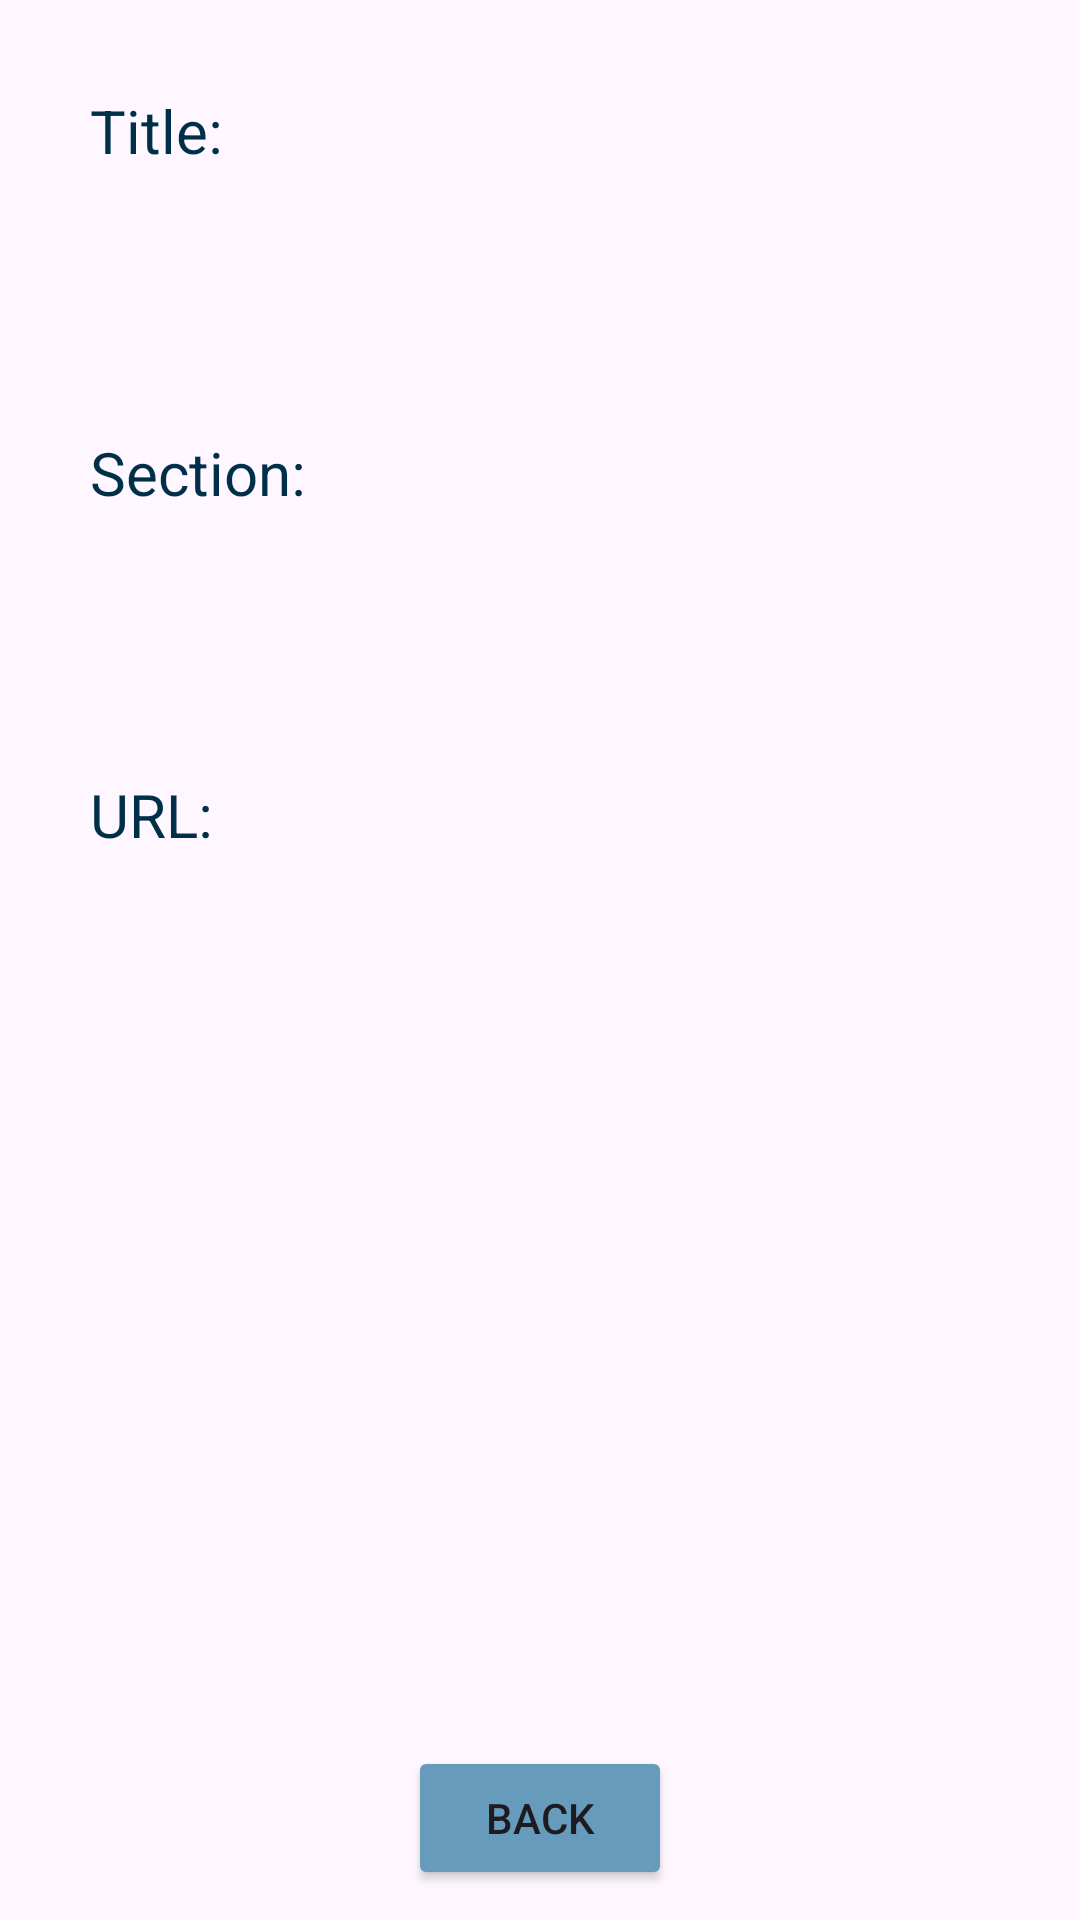

The Android layout XML behind this screen, and the referenced resources:
<!-- AndroidManifest.xml: application theme Theme.MGI_FinalProject -->
<!-- res/layout/activity_article_display.xml -->
<?xml version="1.0" encoding="utf-8"?>
<androidx.constraintlayout.widget.ConstraintLayout xmlns:android="http://schemas.android.com/apk/res/android"
    xmlns:app="http://schemas.android.com/apk/res-auto"
    xmlns:tools="http://schemas.android.com/tools"
    android:id="@+id/main"
    android:layout_width="match_parent"
    android:layout_height="match_parent"
    tools:context=".ArticleDisplay"
    android:backgroundTint="@color/background">


    <TextView
        android:layout_width="wrap_content"
        android:layout_height="wrap_content"
        android:id="@+id/titleT"
        android:text="@string/title"
        android:layout_marginTop="30dp"
        android:layout_marginStart="30dp"
        android:textSize="20sp"
        app:layout_constraintTop_toTopOf="parent"
        app:layout_constraintStart_toStartOf="parent"
        android:textColor="@color/dark_blue"
        />

    <TextView
        android:layout_width="300dp"
        android:layout_height="wrap_content"
        android:id="@+id/title"
        android:layout_marginTop="30dp"
        android:layout_marginStart="50dp"
        android:textSize="20sp"
        app:layout_constraintTop_toBottomOf="@+id/titleT"
        app:layout_constraintStart_toStartOf="parent"
        />

    <TextView
        android:layout_width="wrap_content"
        android:layout_height="wrap_content"
        android:id="@+id/sectionT"
        android:text="@string/sec"
        android:layout_marginTop="30dp"
        android:layout_marginStart="30dp"
        android:textSize="20sp"
        app:layout_constraintTop_toBottomOf="@+id/title"
        app:layout_constraintStart_toStartOf="parent"
        android:textColor="@color/dark_blue"
        />

    <TextView
        android:layout_width="wrap_content"
        android:layout_height="wrap_content"
        android:id="@+id/section"
        android:layout_marginTop="30dp"
        android:layout_marginStart="50dp"
        android:textSize="20sp"
        app:layout_constraintTop_toBottomOf="@+id/sectionT"
        app:layout_constraintStart_toStartOf="parent"
        />

    <TextView
        android:layout_width="wrap_content"
        android:layout_height="wrap_content"
        android:textColor="@color/dark_blue"
        android:id="@+id/urlT"
        android:text="@string/url"
        android:layout_marginTop="30dp"
        android:layout_marginStart="30dp"
        android:textSize="20sp"
        app:layout_constraintTop_toBottomOf="@+id/section"
        app:layout_constraintStart_toStartOf="parent"
        />

    <TextView
        android:layout_width="300dp"
        android:layout_height="wrap_content"
        android:id="@+id/url"
        android:layout_marginTop="30dp"
        android:layout_marginStart="50dp"
        android:textSize="20sp"
        app:layout_constraintTop_toBottomOf="@+id/urlT"
        app:layout_constraintStart_toStartOf="parent"
        />

    <Button
        android:layout_width="wrap_content"
        android:layout_height="wrap_content"
        android:id="@+id/backButton"
        android:text="@string/back"
        app:layout_constraintBottom_toBottomOf="parent"
        app:layout_constraintStart_toStartOf="parent"
        app:layout_constraintEnd_toEndOf="parent"
        android:layout_marginBottom="10dp"
        android:backgroundTint="@color/light_blue"
       />

</androidx.constraintlayout.widget.ConstraintLayout>
<!-- resources referenced by this layout -->
<resources>
  <color name="background">#fdf0d5</color>
  <color name="dark_blue">#003049</color>
  <color name="light_blue">#669bbc</color>
  <string name="back">Back</string>
  <string name="sec">Section:</string>
  <string name="title">Title:</string>
  <string name="url">URL:</string>
  <style name="Theme.MGI_FinalProject" parent="Base.Theme.MGI_FinalProject" />
  <style name="Base.Theme.MGI_FinalProject" parent="Theme.Material3.DayNight.NoActionBar">
          
          
      </style>
</resources>
